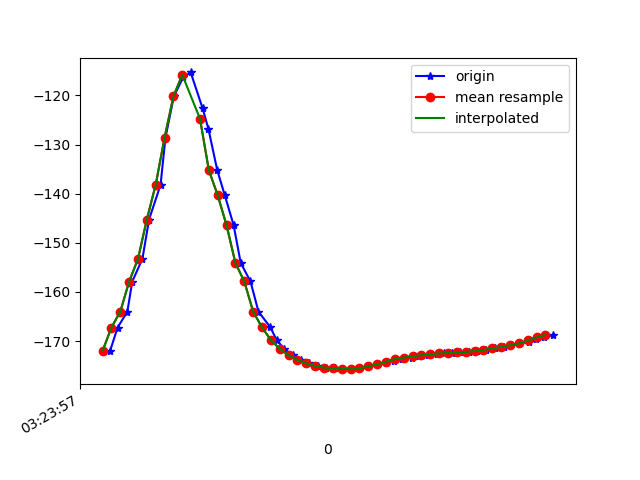

The file beside this chart, header and first rows:
1618543437817, 1239113926487738, -172.0082, 62.138535, -29.975426
1618543437834, 1239113945718508, -167.2, 64.75, -33.65
1618543437856, 1239113964949278, -164, 66.56, -36.32
1618543437867, 1239113984180048, -157.9, 69.03, -41.63
1618543437890, 1239114003410818, -153.3, 70.4, -45.58
1618543437905, 1239114022641588, -145.3, 72.51, -53.13
1618543437931, 1239114041872358, -138.2, 73.45, -59.39
1618543437942, 1239114061103128, -128.6, 75.01, -68.84
1618543437961, 1239114080333898, -120.2, 75.17, -76.06
1618543437982, 1239114099564668, -116.3, 75.97, -79.95
1618543437999, 1239114118795438, -115.3, 75.9, -79.92
1618543438026, 1239114138026208, -122.7, 75.94, -72.32
1618543438039, 1239114157256978, -126.8, 75.72, -67.48
1618543438059, 1239114176487748, -135.2, 74.79, -58.54
1618543438076, 1239114195718518, -140.3, 74.46, -53.21
1618543438096, 1239114214949288, -146.4, 72.68, -46.21
1618543438112, 1239114234180058, -154.1, 71.11, -38.75
1618543438134, 1239114253410828, -157.9, 68.81, -34.39
1618543438152, 1239114272641598, -164, 65.07, -27.89
1618543438179, 1239114291872368, -167.2, 61.71, -24.39
1618543438193, 1239114311103138, -169.8, 57.45, -21.58
1618543438210, 1239114330333908, -171.6, 53.26, -19.48
1618543438229, 1239114349564678, -172.9, 49.22, -17.88
1618543438248, 1239114368795448, -173.8, 45.24, -16.6
1618543438267, 1239114388026218, -174.5, 41.35, -15.64
1618543438286, 1239114407256988, -175, 37.61, -14.86
1618543438304, 1239114426487758, -175.4, 34.05, -14.19
1618543438324, 1239114445718528, -175.5, 30.68, -13.71
1618543438343, 1239114464949298, -175.6, 27.56, -13.17
1618543438360, 1239114484180068, -175.7, 24.78, -12.53
1618543438381, 1239114503410838, -175.5, 22.54, -12.04
1618543438401, 1239114522641608, -175.2, 20.81, -11.55
1618543438422, 1239114541872378, -174.7, 19.51, -11.04
1618543438441, 1239114561103148, -174.4, 18.55, -10.5
1618543438457, 1239114580333918, -174, 18.04, -10.07
1618543438477, 1239114599564688, -173.6, 18, -9.709
1618543438499, 1239114618795458, -173.3, 18.39, -9.423
1618543438514, 1239114638026228, -173.1, 19.11, -9.234
1618543438534, 1239114657256998, -172.9, 20.12, -9.145
1618543438554, 1239114676487768, -172.7, 21.46, -9.178
1618543438570, 1239114695718538, -172.5, 23.08, -9.34
1618543438590, 1239114714949308, -172.4, 24.84, -9.576
1618543438608, 1239114734180078, -172.3, 26.54, -9.883
1618543438628, 1239114753536857, -172.2, 28.2, -10.24
1618543438645, 1239114772767627, -172, 29.9, -10.65
1618543438666, 1239114791998397, -171.8, 31.66, -11.1
1618543438685, 1239114811229167, -171.5, 33.4, -11.59
1618543438706, 1239114830459937, -171.2, 34.98, -12.07
1618543438723, 1239114849690707, -170.8, 36.35, -12.51
1618543438743, 1239114868921477, -170.5, 37.63, -12.95
1618543438762, 1239114888152247, -170.1, 38.95, -13.42
1618543438779, 1239114907383017, -169.7, 40.3, -13.92
1618543438797, 1239114926613787, -169.2, 41.65, -14.42
1618543438818, 1239114945844557, -168.8, 42.97, -14.94
